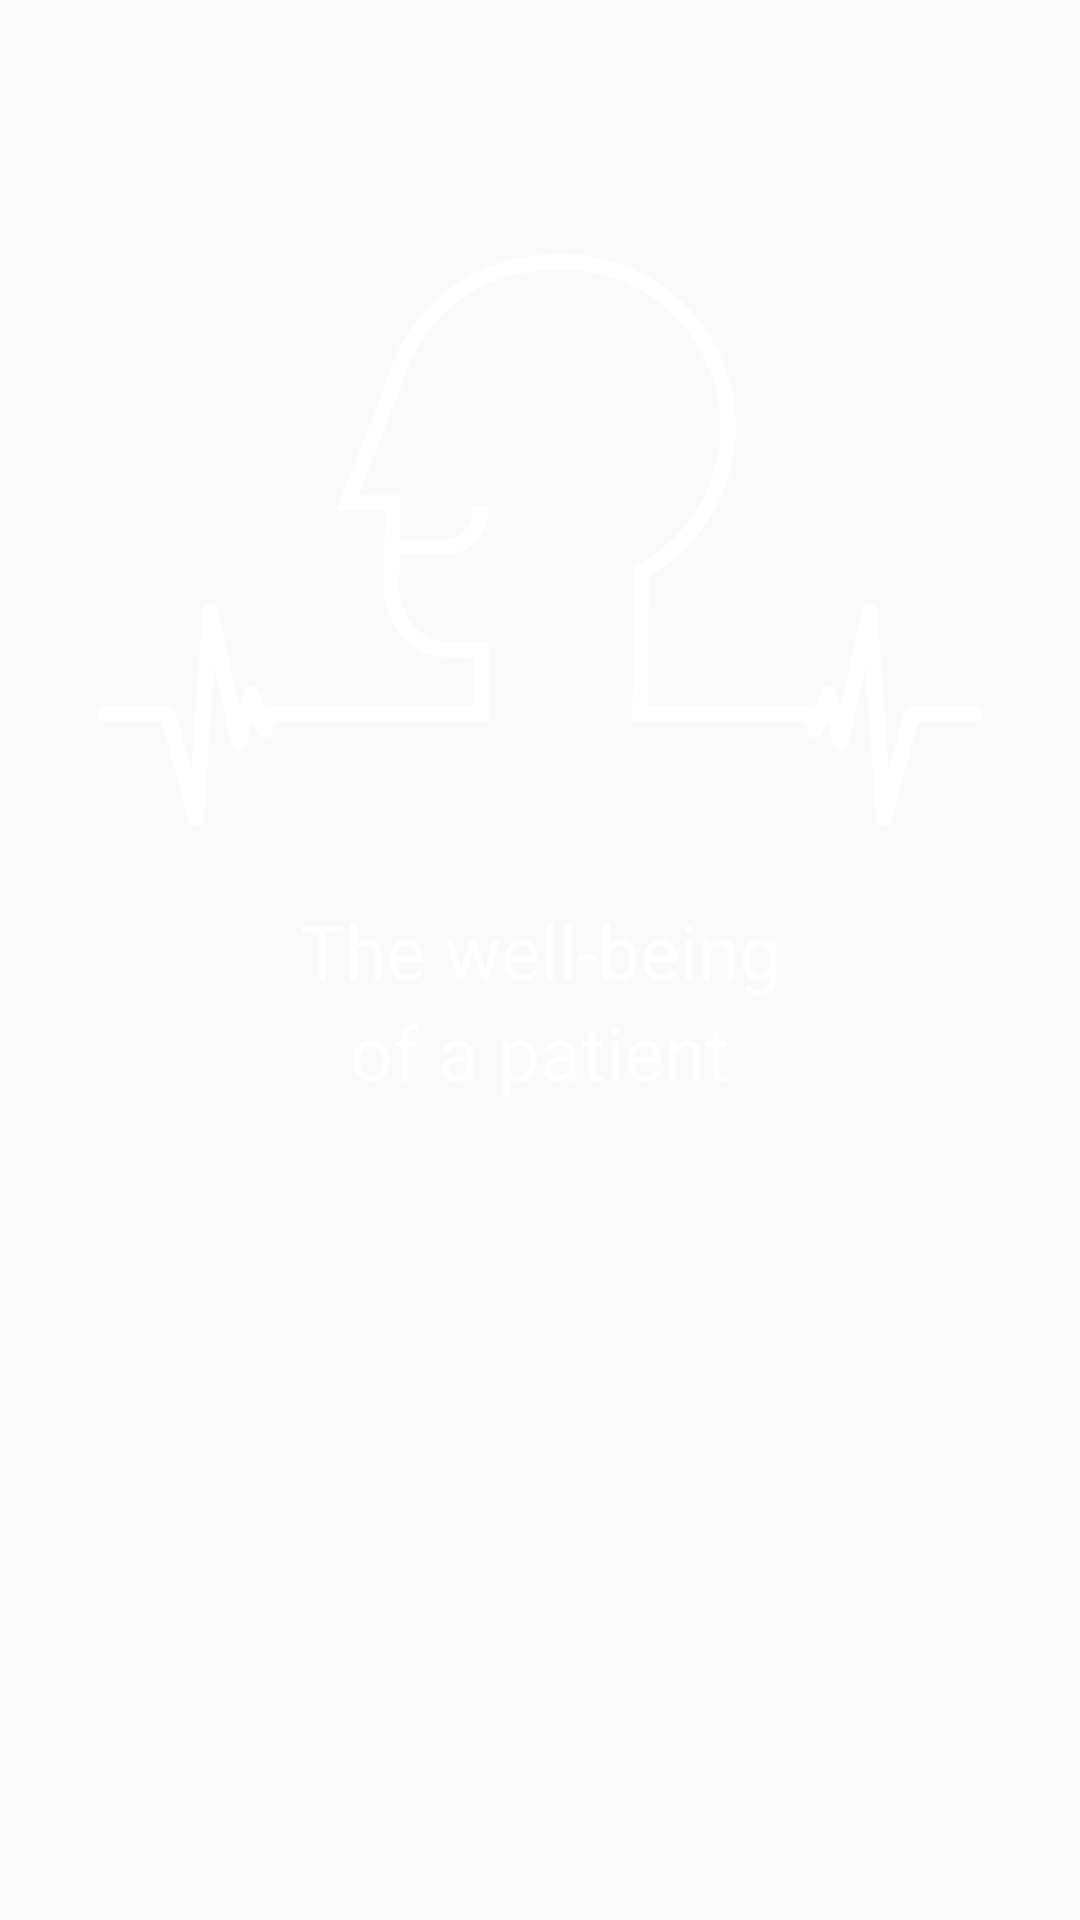

Here is an Android app screen rendered from its layout file. Give the layout XML and the strings, colors and styles it references.
<!-- AndroidManifest.xml: application theme Theme.AppCompat.Light.NoActionBar -->
<!-- res/layout/welcome_slide4.xml -->
<?xml version="1.0" encoding="utf-8"?>
<LinearLayout xmlns:android="http://schemas.android.com/apk/res/android"
    android:layout_width="match_parent"
    android:layout_height="match_parent"
    android:orientation="vertical"
    >


    <ImageView
        android:layout_marginTop="80dp"
        android:layout_width="match_parent"
        android:layout_height="200dp"
        android:src="@mipmap/spl4"
        android:layout_alignParentTop="true"/>

    <TextView
        android:layout_marginTop="20dp"
        android:layout_width="match_parent"
        android:layout_height="wrap_content"
        android:text="The well-being"
        android:textColor="@color/white"
        android:gravity="center"
        android:textSize="25sp"/>
    <TextView
        android:layout_width="match_parent"
        android:layout_height="wrap_content"
        android:text="of a patient"
        android:textColor="@color/white"
        android:gravity="center"
        android:textSize="25sp"/>


</LinearLayout>
<!-- resources referenced by this layout -->
<resources>
  <color name="white">#ffffff</color>
  <!-- mipmap spl4: png bitmap (mipmap-xxhdpi, 52902 bytes) -->
  <style name="Theme.AppCompat.Light.NoActionBar">
          <item name="windowActionBar">false</item>
          <item name="windowNoTitle">true</item>
      </style>
</resources>
